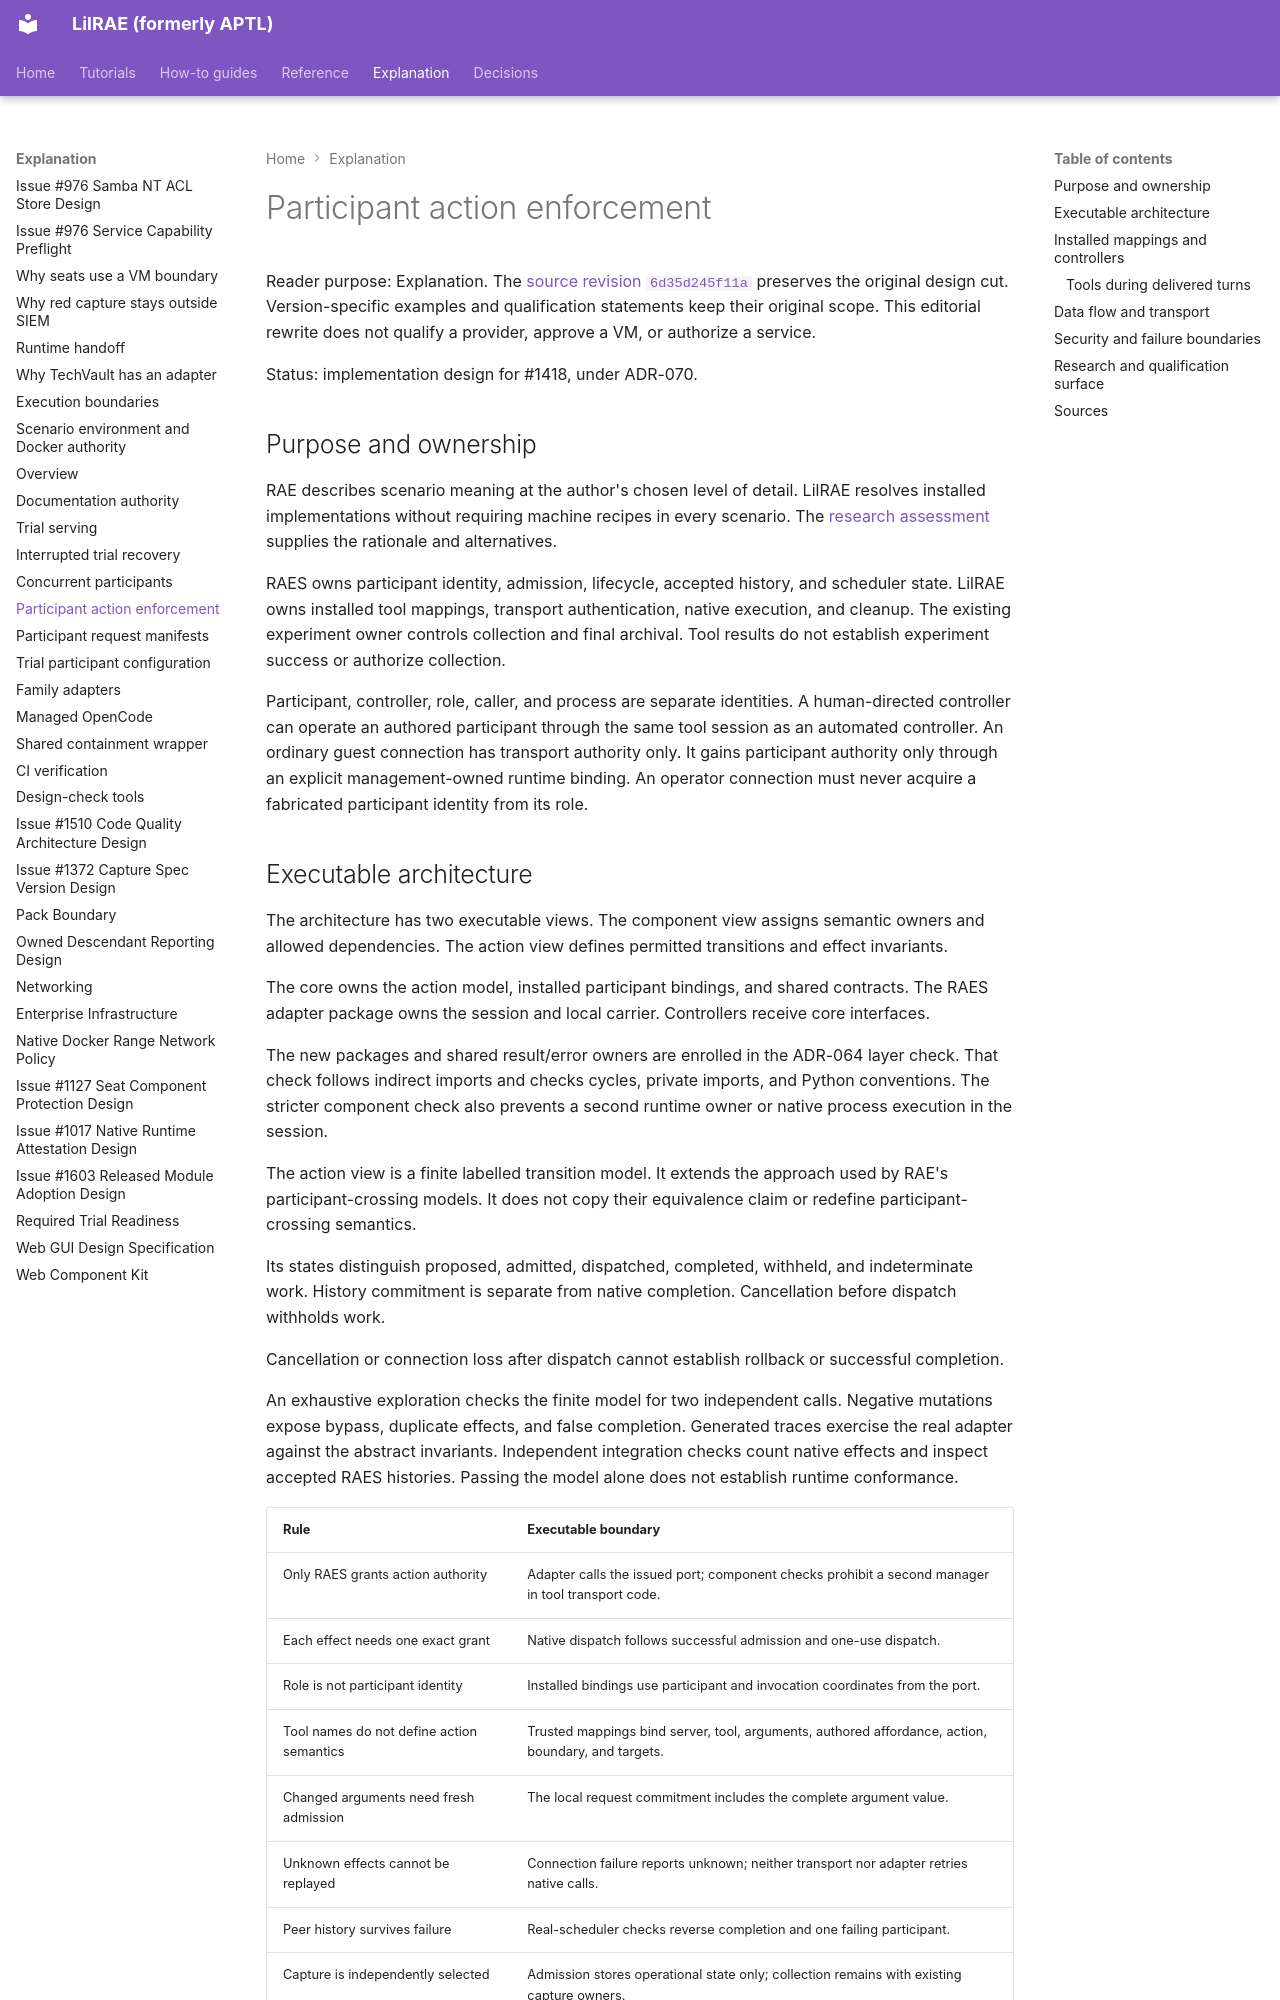

repository: OpenRAE/lilrae · page: architecture/participant-action-enforcement/index.html · generator: mkdocs

# Participant action enforcement

Reader purpose: Explanation.
The [source revision `6d35d245f11a`](https://github.com/OpenRAE/lilrae/blob/6d35d245f11a7fffcaac1645cd25ccfafbad4599/docs/architecture/participant-action-enforcement.md) preserves the original design cut.
Version-specific examples and qualification statements keep their original scope.
This editorial rewrite does not qualify a provider, approve a VM, or authorize a service.


Status: implementation design for #1418, under ADR-070.

## Purpose and ownership

RAE describes scenario meaning at the author's chosen level of detail.
LilRAE resolves installed implementations without requiring machine recipes in every scenario.
The [research assessment](participant-tool-admission.md) supplies the rationale and alternatives.

RAES owns participant identity, admission, lifecycle, accepted history, and scheduler state.
LilRAE owns installed tool mappings, transport authentication, native execution, and cleanup.
The existing experiment owner controls collection and final archival.
Tool results do not establish experiment success or authorize collection.

Participant, controller, role, caller, and process are separate identities.
A human-directed controller can operate an authored participant through the same tool session as an automated controller.
An ordinary guest connection has transport authority only.
It gains participant authority only through an explicit management-owned runtime binding.
An operator connection must never acquire a fabricated participant identity from its role.
